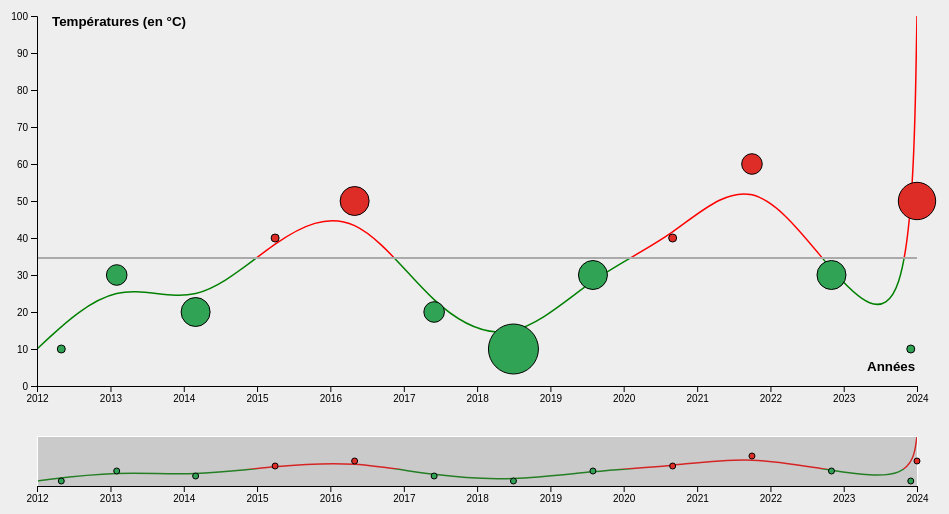
D3 v4 page, settled after 360 driven frames (6 s of simulated time); the page loaded 2 data file(s).


    //Marges
    var margin = {top: 20, right: 20, bottom: 110, left: 40},
		margin2 = {top: 420, right: 30, bottom: 30, left: 40},
        width = 960 - margin.left - margin.right,
        height = 500 - margin.top - margin.bottom,
		height2 = 500 - margin2.top - margin2.bottom;
		
	//Couleurs pour les cercles (Blind frendly ; photocopy, LCD et print friendly)
	var red = "#de2d26";
	var green = "#31a354";

    //Canvas SVG dans lequel dessiner les graphiques
    var svg = d3.select("body").append("svg")
        .attr("width", width + margin.left + margin.right)
        .attr("height", height + margin.top + margin.bottom)
      .append("g")
        .attr("transform", "translate(" + margin.left + "," + (margin.top / 2) + ")");
    
    //Fonctions pour le parsage/formatage des dates/valeurs
    var parseDate = d3.timeParse("%Y-%m");
    var displayMonth = d3.timeFormat("%m");
	var displayYear = d3.timeFormat("%Y");
    var displayValue = d3.format(",.0f");
	
	var frenchMonths = ["Janvier", "Février",  "Mars", "Avril", "Mai", "Juin", "Juillet", "Août", "Septembre", "Octobre", "Novembre", "Décembre"];
    
    //Echelle temporelle en X (temps)
    var x = d3.scaleTime().range([0, width - margin.right]);
	var xc = d3.scaleTime().range([0, width - margin.right]);
    var xAxis = d3.axisBottom().scale(x);
	var xcAxis = d3.axisBottom().scale(xc);
		
	//Echelle linéaire en Y (température)
    var y = d3.scaleLinear().range([height, 0]);
	var yc = d3.scaleLinear().range([height2, 0]);
    var yAxis = d3.axisLeft().scale(y);

	//Echelle linéaire pour la taille des cercles (intensité)
	var intensityScale = d3.scaleLinear()
					.domain([0,10])
        			.range([4, 25]);
	
	
	//Séparation de l'espace svg en deux (context = partie inférieure, focus = zone principale)
	var context = svg.append("g")
		.attr("transform", "translate(" + 0 + "," + margin2.top + ")")
		.attr("id", "context");
	var focus = svg.append("g").attr("id", "focus");
	var line_chart = focus.append("g").attr("clip-path", "url(#clip)");
	var circles_chart = svg.append("g").attr("id", "circles");
	
	
    //Noms des axes
    focus.append("text")
      .attr("x", 15)
      .attr("y", 10)
	  .attr("class", "axis_title")
      .text("Températures (en °C)");
    text_x = focus.append("text")
      .attr("x", width - 70)
      .attr("y", height - 15)
	  .attr("class", "axis_title")
      .text("Années");

    //Div qui servira de tooltip
    var tooltip = d3.select("body").append("div")
        .attr("id", "tooltip")
        .attr("class", "hidden");
    
    // Préparation de la courbe joignant les données
    var line = d3.line()
        .x(function(d) { return x(d.date); })
        .y(function(d) { return y(d.value); })
    	.curve(d3.curveBasis);
		
	var lineContext = d3.line()
        .x(function(d) { return xc(d.date); })
        .y(function(d) { return yc(d.value); })
    	.curve(d3.curveBasis);
    
	
	
	//Préparation pour zoom et déplacement
	
	var brush = d3.brushX()
		.extent([[0, 0], [width - margin.right, height2]])
		.on("brush end", brushed);
		
	var zoom = d3.zoom()
		.scaleExtent([1, Infinity])
		.translateExtent([[0, 0], [width, height]])
		.extent([[0, 0], [width, height]])
		.on("zoom", zoomed);
		
	var clip = svg.append("defs").append("svg:clipPath")
        .attr("id", "clip")
        .append("svg:rect")
        .attr("width", width - margin.right)
        .attr("height", height)
        .attr("x", 0)
        .attr("y", 0);	
    
	
	
	//Attend le chargement des jeux de données avant exécution de la suite
	d3.queue()
	  .defer(d3.json, "./data/temp_test.json")
	  .defer(d3.json, "./data/tornadoes_test.json")
	  .await(createChart);
	  
	var meanTemp;
	var torn;

	function createChart(error, temperatures, tornadoes) {
	  if (error) { console.log(error); }
	  
	  //Parsage des dates
      temperatures.forEach(function(d) {
        d.date = parseDate(d.date);
      });
      tornadoes.forEach(function(d) {
        d.date_start = parseDate(d.date_start);
		d.date_end = parseDate(d.date_end);
      });
	  
	  //Calculs nécessaires à la synchronisation des axes/échelles
	  extentDateTemp = d3.extent(temperatures, function(d) { return d.date; });
	  minDateStart = d3.min(tornadoes, function(d) { return d.date_start; });
	  maxDateEnd = d3.max(tornadoes, function(d) { return d.date_end; });
	  extent = [extentDateTemp[0] < minDateStart ? extentDateTemp[0] : minDateStart,
				extentDateTemp[1] > maxDateEnd ? extentDateTemp[1] : maxDateEnd];	
	  maxValueTemp = d3.max(temperatures, function(d) { return d.value; });
	  maxValueTorn = d3.max(tornadoes, function(d) { return d.value; });
	  
	  //Ajustement des échelles selon les deux jeux de données
	  x.domain(extent);
	  y.domain([0, maxValueTemp > maxValueTorn ? maxValueTemp : maxValueTorn]);
	  xc.domain(x.domain());
	  yc.domain(y.domain());

	  meanTemp = d3.mean(temperatures, function(d) { return d.value; });
	  torn = tornadoes;
	  
	  //Contenu du graphique
	  displayTemp(temperatures, meanTemp);
	  displayTorn(tornadoes, meanTemp);
	  
	  //Mise à jour des axes
      focus.append("g")
        .attr("class", "axis axis--x")
        .attr("transform", "translate(0," + height + ")")
        .call(xAxis);
      focus.append("g")
        .attr("class", "axis axis--y")
        .attr("transform", "translate(0,0)")
      	.call(yAxis);
	  context.append("g")
		.attr("class", "axis axis--x")
		.attr("transform", "translate(0," + height2 + ")")
		.call(xcAxis);
	}
	
	
	
    //Gestion des données de températures
	function displayTemp(data, meanTemp) {
	  
	  //Préparation de la coloration des courbes
	  focus.append("linearGradient")
		  .attr("id", "temperature-gradient")
		  .attr("gradientUnits", "userSpaceOnUse")
		  .attr("x1", 0).attr("y1", y(meanTemp - 10))
		  .attr("x2", 0).attr("y2", y(meanTemp + 10))
		.selectAll("stop")
		  .data([
				  {offset: "0%", color: "green"},
				  {offset: "50%", color: "green"},
				  {offset: "50%", color: "red"},
				  {offset: "100%", color: "red"}
				])
		  .enter().append("stop")
			  .attr("offset", function(d) { return d.offset; })
			  .attr("stop-color", function(d) { return d.color; });
	
	  context.append("linearGradient")
		  .attr("id", "temperature-gradient-context")
		  .attr("gradientUnits", "userSpaceOnUse")
		  .attr("x1", 0).attr("y1", yc(meanTemp - 10))
		  .attr("x2", 0).attr("y2", yc(meanTemp + 10))
		.selectAll("stop")
		  .data([
				  {offset: "0%", color: "green"},
				  {offset: "50%", color: "green"},
				  {offset: "50%", color: "red"},
				  {offset: "100%", color: "red"}
				])
		  .enter().append("stop")
			  .attr("offset", function(d) { return d.offset; })
			  .attr("stop-color", function(d) { return d.color; });
	  
      //Affichage de la ligne des températures
      line_chart.selectAll("path").data([data]).enter().append("path")
        .attr("class", "line")
        .attr("d", line);
	
	  //Placement de la ligne de température moyenne
	  focus.append("g")
		.attr("id", "mean_line")
        .attr("transform", "translate(0, " + y(meanTemp) + ")")
        .append("line")
        .attr("x2", width - margin.right);
		
	  //Affichage de la ligne des températures (partie context)
	  context.append("path")
        .datum(data)
        .attr("class", "line_context")
        .attr("d", lineContext);
		
	  //Fenêtre sur laquelle la sélection d'un intervalle est possible (context)
	  context.append("g")
		.attr("class", "brush")
		.call(brush)
		.call(brush.move, x.range());
	  
	  //Fenêtre sur laquelle l'action de zoom est possible (focus)
	  svg.append("rect")
		.attr("class", "zoom")
		.attr("width", width - margin.right)
		.attr("height", height)
		.call(zoom);
    }
    
    
	
    //Gestion des données relatives aux ouragans, tornades...
	function displayTorn(data, meanTemp) {
	
	  //Remonte la zone au premier plan (par-dessus rect.zoom) pour permettre les event mouse
	  circles_chart.raise();

      //Formatage des dates pour affichage
      data.forEach(function(d) {
		let month_start = frenchMonths[parseInt(displayMonth(d.date_start)) - 1];
		let month_end = frenchMonths[parseInt(displayMonth(d.date_end)) - 1];
		let year_start = displayYear(d.date_start);
		let year_end = displayYear(d.date_end);
		
		d.full_date_start = month_start + " " + year_start;
		d.full_date_end = month_end + " " + year_end;
      });

      //Ajout des cercles
      addTorn(data, meanTemp);
		
	  //Affichage des cercles (de la partie context)
      context.selectAll("circle").data(data).enter()
        .append("circle")
		.style("fill", function(d) { return d.value < meanTemp ? green : red; })
        .style("stroke", "black")
        .attr("r", 3)
        .attr("cx", function(d) { return xc(d.date_start); })
        .attr("cy", function(d) { return yc(d.value); });
    }
	
	function updateTorn(data, meanTemp) {
	  //Suppression des anciennes marques
	  circles_chart.selectAll("circle").remove();
	  
	  //Ajout des nouvelles
	  addTorn(data, meanTemp);
	}
	
	function addTorn(data, meanTemp) {

      //Affichage des cercles
      circles_chart.selectAll("circle").data(data)
		.enter().append("circle")
		.style("fill", function(d) { return d.value < meanTemp ? green : red; })
        .style("stroke", "black")
        .attr("r", function(d) { return intensityScale(d.intensity); })
        .attr("cx", function(d) { return x(d.date_start); })
        .attr("cy", function(d) { return y(d.value); })
      	
		//Gestion du tooltip
		.on("mousemove", function(d) {
          //Coordonnées du curseur
          var mouse = d3.mouse(svg.node()).map(function(d) {
            return parseInt(d);
          });
		  
		  //Apparition et contenu
		  tooltip.classed("hidden", false)
			.html('<div class="title">' + d.name + '</div>' + 
                  '<div><i class="far fa-calendar icon"></i>' + d.full_date_start + '</div>' +
                  '<div><i class="far fa-calendar-times icon"></i>' + d.full_date_end + '</div>' +
                  '<div><i class="fas fa-cloud-showers-heavy icon"></i>' + d.intensity + '</div>' +
                  '<div><i class="fas fa-skull-crossbones icon"></i>' + d.death + '</div>' +
                  '<div><i class="fas fa-dollar-sign icon"></i>' + d.cost + '</div>');
		  
		  //Choix du placement du tooltip (gauche/droite)
		  if (mouse[0] + 70 < 800) {
			tooltip.attr("style", "left:" + (mouse[0] + 70) + "px; " +
								  "top:" + (mouse[1] - 35) + "px");
		  } else {
			let div = document.getElementById('tooltip');
			let divWidth = div.offsetWidth;
			tooltip.attr("style", "left:" + (mouse[0] - divWidth + 20) + "px; " +
								  "top:" + (mouse[1] - 35) + "px");
		  }
        })

      	//Disparition du tooltip
        .on("mouseout", function() {
          tooltip.classed("hidden", true);
        });
	
	}
	
	
	
	//Gestion des actions de déplacement/redimensionnement de la fenêtre de la partie basse
	function brushed() {
	  if (d3.event.sourceEvent && d3.event.sourceEvent.type === "zoom") return; // ignore brush-by-zoom
	  
	  //Définition du nouveau domain en X
	  var s = d3.event.selection || xc.range();
	  x.domain(s.map(xc.invert, xc));
	  
	  //Mise-à-jour du linechart, de l'axe et du cadre
	  line_chart.select(".line").attr("d", line);
	  focus.select(".axis--x").call(xAxis);
	  svg.select(".zoom").call(zoom.transform, d3.zoomIdentity
		  .scale((width - margin.right) / (s[1] - s[0]))
		  .translate(-s[0], 0));
		  
	  //Filtrage des tornades selon les dates du nouvel intervalle pour affichage
	  var newXExtent = s.map(xc.invert, xc);
	  var newTornadoes = torn.filter(function (d){
			return d.date_start >= newXExtent[0] && d.date_end <= newXExtent[1];
		  });
	  updateTorn(newTornadoes, meanTemp);
	}

	//Gestion des actions de zoom sur le graphique
	function zoomed() {
	  if (d3.event.sourceEvent && d3.event.sourceEvent.type === "brush") return; // ignore zoom-by-brush
	  
	  //Définition du nouveau domain en X
	  var t = d3.event.transform;
	  x.domain(t.rescaleX(xc).domain());
	  
	  //Mise-à-jour du linechart, de l'axe et du cadre
	  line_chart.select(".line").attr("d", line);
	  focus.select(".axis--x").call(xAxis);
	  context.select(".brush").call(brush.move, x.range().map(t.invertX, t));
	  
	  //Filtrage des tornades selon les dates du nouvel intervalle pour affichage
	  var newXExtent = t.rescaleX(xc).domain();
	  var newTornadoes = torn.filter(function (d){
			return d.date_start >= newXExtent[0] && d.date_end <= newXExtent[1];
		  });
	  updateTorn(newTornadoes, meanTemp);
	}
    
  

### data: data/tornadoes_test.json
[
 {
  "id": 1,
  "name": "Bertha",
  "value": 10,
  "date_start": "2012-05",
  "date_end": "2012-05",
  "intensity": 0,
  "death": 1.5,
  "cost": 3
 },
 {
  "id": 2,
  "name": "Bertha",
  "value": 30,
  "date_start": "2013-02",
  "date_end": "2013-02",
  "intensity": 3,
  "death": 1.5,
  "cost": 3
 },
 {
  "id": 3,
  "name": "Bertha",
  "value": 20,
  "date_start": "2014-03",
  "date_end": "2014-03",
  "intensity": 5,
  "death": 1.5,
  "cost": 3
 },
 {
  "id": 4,
  "name": "Bertha",
  "value": 40,
  "date_start": "2015-04",
  "date_end": "2015-04",
  "intensity": 0,
  "death": 1.5,
  "cost": 3
 },
 {
  "id": 5,
  "name": "Bertha",
  "value": 50,
  "date_start": "2016-05",
  "date_end": "2016-05",
  "intensity": 5,
  "death": 1.5,
  "cost": 3
 },
 {
  "id": 6,
  "name": "Bertha",
  "value": 20,
  "date_start": "2017-06",
  "date_end": "2017-06",
  "intensity": 3,
  "death": 1.5,
  "cost": 3
 },
 {
  "id": 7,
  "name": "Bertha",
  "value": 10,
  "date_start": "2018-07",
  "date_end": "2018-07",
  "intensity": 10,
  "death": 1.5,
  "cost": 3
 },
 {
  "id": 8,
  "name": "Bertha",
  "value": 30,
  "date_start": "2019-08",
  "date_end": "2019-08",
  "intensity": 5,
  "death": 1.5,
  "cost": 3
 },
 "... 5 more items"
]

### data: data/temp_test.json
[
 {
  "id": 1,
  "value": 10,
  "date": "2012-01"
 },
 {
  "id": 2,
  "value": 30,
  "date": "2013-02"
 },
 {
  "id": 3,
  "value": 20,
  "date": "2014-03"
 },
 {
  "id": 4,
  "value": 40,
  "date": "2015-04"
 },
 {
  "id": 5,
  "value": 50,
  "date": "2016-05"
 },
 {
  "id": 6,
  "value": 20,
  "date": "2017-06"
 },
 {
  "id": 7,
  "value": 10,
  "date": "2018-07"
 },
 {
  "id": 8,
  "value": 30,
  "date": "2019-08"
 },
 "... 5 more items"
]